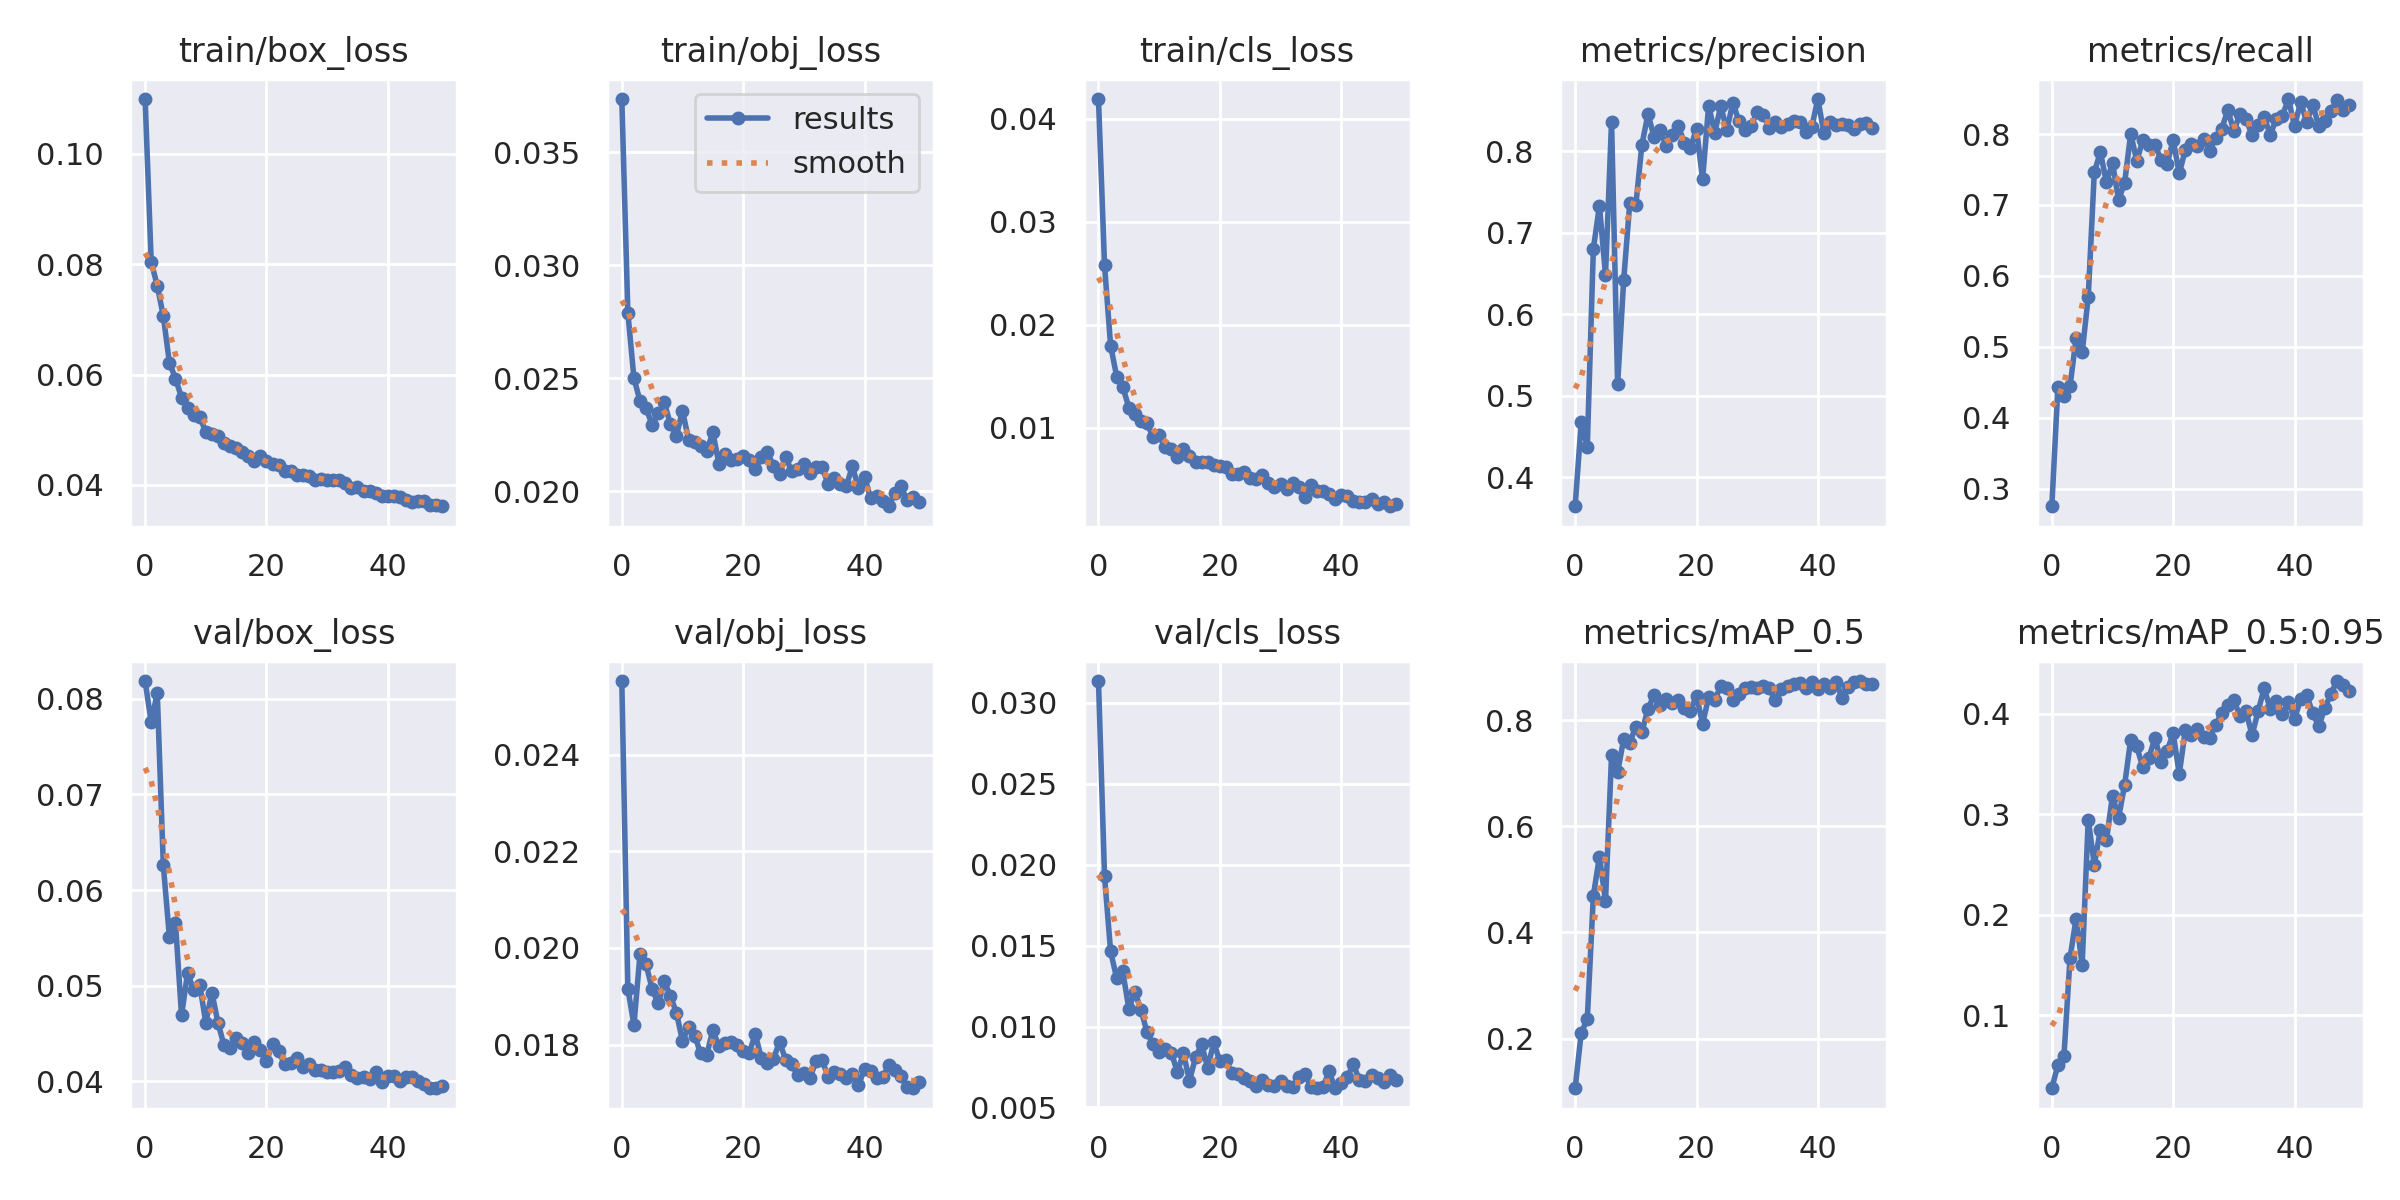

Values plotted in this chart, from the file beside it:
epoch, train/box_loss, train/obj_loss, train/cls_loss, metrics/precision, metrics/recall, metrics/mAP_0.5, metrics/mAP_0.5:0.95, val/box_loss, val/obj_loss, val/cls_loss, x/lr0, x/lr1, x/lr2
0, 0.1099, 0.03735, 0.04194, 0.3643, 0.2753, 0.1065, 0.02743, 0.08185, 0.02553, 0.03135, 0.07039, 0.003291, 0.003291
1, 0.08042, 0.02789, 0.02577, 0.4678, 0.4434, 0.2111, 0.0507, 0.07753, 0.01916, 0.01928, 0.04025, 0.006493, 0.006493
2, 0.07611, 0.025, 0.01799, 0.4377, 0.4308, 0.2365, 0.05968, 0.08058, 0.0184, 0.01464, 0.00999, 0.009563, 0.009563
3, 0.07057, 0.02399, 0.01498, 0.6804, 0.4446, 0.4694, 0.1571, 0.06256, 0.01987, 0.01299, 0.009406, 0.009406, 0.009406
4, 0.06215, 0.02369, 0.014, 0.7333, 0.5122, 0.543, 0.1962, 0.05507, 0.01966, 0.0134, 0.009406, 0.009406, 0.009406
5, 0.05927, 0.02293, 0.01196, 0.6488, 0.4921, 0.4596, 0.1503, 0.05656, 0.01915, 0.01111, 0.009208, 0.009208, 0.009208
6, 0.05583, 0.02347, 0.01137, 0.8366, 0.57, 0.7336, 0.2946, 0.04691, 0.01885, 0.01212, 0.00901, 0.00901, 0.00901
7, 0.05393, 0.02393, 0.01069, 0.5139, 0.7463, 0.7024, 0.2498, 0.05135, 0.01931, 0.01105, 0.008812, 0.008812, 0.008812
8, 0.05259, 0.02298, 0.01043, 0.6421, 0.7744, 0.7641, 0.2842, 0.04953, 0.01901, 0.009634, 0.008614, 0.008614, 0.008614
9, 0.05236, 0.02245, 0.009117, 0.7367, 0.7319, 0.7577, 0.2742, 0.0501, 0.01866, 0.008888, 0.008416, 0.008416, 0.008416
10, 0.04957, 0.02357, 0.009257, 0.7341, 0.7594, 0.7879, 0.3184, 0.04612, 0.01807, 0.008405, 0.008218, 0.008218, 0.008218
11, 0.0492, 0.02229, 0.008122, 0.8081, 0.7069, 0.7774, 0.2965, 0.04929, 0.01836, 0.008609, 0.00802, 0.00802, 0.00802
12, 0.04884, 0.02217, 0.007953, 0.846, 0.7314, 0.8215, 0.3291, 0.04614, 0.01818, 0.00838, 0.007822, 0.007822, 0.007822
13, 0.04763, 0.022, 0.007199, 0.8181, 0.8004, 0.8465, 0.374, 0.04377, 0.01782, 0.007194, 0.007624, 0.007624, 0.007624
14, 0.04696, 0.02177, 0.007938, 0.8268, 0.7624, 0.8286, 0.3673, 0.04347, 0.01779, 0.00834, 0.007426, 0.007426, 0.007426
15, 0.04669, 0.02261, 0.007256, 0.8067, 0.7912, 0.839, 0.3464, 0.04455, 0.0183, 0.006662, 0.007228, 0.007228, 0.007228
16, 0.04605, 0.02123, 0.006673, 0.8204, 0.7841, 0.8329, 0.356, 0.04398, 0.01797, 0.008097, 0.00703, 0.00703, 0.00703
17, 0.04528, 0.02164, 0.006694, 0.8309, 0.7852, 0.8378, 0.3759, 0.04298, 0.01803, 0.008904, 0.006832, 0.006832, 0.006832
18, 0.04428, 0.02137, 0.006722, 0.811, 0.7633, 0.8228, 0.3523, 0.04416, 0.01806, 0.007436, 0.006634, 0.006634, 0.006634
19, 0.04518, 0.02143, 0.006348, 0.8043, 0.7573, 0.8174, 0.3629, 0.04324, 0.018, 0.009019, 0.006436, 0.006436, 0.006436
20, 0.0443, 0.02154, 0.006256, 0.828, 0.7916, 0.846, 0.3805, 0.04213, 0.01787, 0.007862, 0.006238, 0.006238, 0.006238
21, 0.04376, 0.02139, 0.00615, 0.7656, 0.7444, 0.7934, 0.3399, 0.0439, 0.01783, 0.007914, 0.00604, 0.00604, 0.00604
22, 0.0436, 0.02098, 0.005528, 0.8564, 0.7777, 0.8426, 0.3835, 0.04316, 0.01821, 0.007101, 0.005842, 0.005842, 0.005842
23, 0.04258, 0.02151, 0.005517, 0.8233, 0.7857, 0.8375, 0.3784, 0.04177, 0.01772, 0.00708, 0.005644, 0.005644, 0.005644
24, 0.04254, 0.02173, 0.005665, 0.8555, 0.7838, 0.8646, 0.3852, 0.04197, 0.01763, 0.006795, 0.005446, 0.005446, 0.005446
25, 0.04185, 0.02112, 0.00513, 0.8264, 0.7936, 0.8609, 0.3766, 0.04249, 0.0177, 0.006652, 0.005248, 0.005248, 0.005248
26, 0.04185, 0.02076, 0.005024, 0.8601, 0.776, 0.8385, 0.3759, 0.04146, 0.01806, 0.006333, 0.00505, 0.00505, 0.00505
27, 0.04165, 0.0215, 0.005429, 0.8369, 0.795, 0.8489, 0.3883, 0.04182, 0.01768, 0.006687, 0.004852, 0.004852, 0.004852
28, 0.04092, 0.0209, 0.004659, 0.8259, 0.8072, 0.86, 0.4011, 0.04123, 0.0176, 0.00639, 0.004654, 0.004654, 0.004654
29, 0.0411, 0.02101, 0.004203, 0.8319, 0.8339, 0.8632, 0.4089, 0.04115, 0.01736, 0.006335, 0.004456, 0.004456, 0.004456
30, 0.04089, 0.02121, 0.004562, 0.8481, 0.8044, 0.8608, 0.4136, 0.04102, 0.01742, 0.006624, 0.004258, 0.004258, 0.004258
31, 0.04088, 0.02083, 0.00405, 0.8454, 0.8278, 0.865, 0.3975, 0.04102, 0.01731, 0.006336, 0.00406, 0.00406, 0.00406
32, 0.04085, 0.02107, 0.004601, 0.8288, 0.8216, 0.86, 0.4027, 0.04111, 0.01765, 0.006249, 0.003862, 0.003862, 0.003862
33, 0.04026, 0.02106, 0.004212, 0.8359, 0.7983, 0.8378, 0.3784, 0.04149, 0.01768, 0.006877, 0.003664, 0.003664, 0.003664
34, 0.03945, 0.02033, 0.003293, 0.8296, 0.8122, 0.8579, 0.4024, 0.04065, 0.01733, 0.007042, 0.003466, 0.003466, 0.003466
35, 0.03966, 0.02057, 0.00446, 0.8339, 0.8242, 0.8641, 0.4253, 0.04038, 0.01742, 0.006291, 0.003268, 0.003268, 0.003268
36, 0.03881, 0.02032, 0.003877, 0.8379, 0.7991, 0.8676, 0.4046, 0.0405, 0.01739, 0.006226, 0.00307, 0.00307, 0.00307
37, 0.03884, 0.02024, 0.003853, 0.8363, 0.8212, 0.8705, 0.4128, 0.04027, 0.0173, 0.006256, 0.002872, 0.002872, 0.002872
38, 0.03856, 0.0211, 0.003611, 0.8236, 0.826, 0.86, 0.3992, 0.04099, 0.01739, 0.007219, 0.002674, 0.002674, 0.002674
39, 0.03796, 0.02016, 0.003129, 0.8301, 0.8493, 0.872, 0.4114, 0.03989, 0.01716, 0.006183, 0.002476, 0.002476, 0.002476
40, 0.03803, 0.02065, 0.003494, 0.8644, 0.8109, 0.8583, 0.3945, 0.0406, 0.01749, 0.006526, 0.002278, 0.002278, 0.002278
41, 0.03805, 0.0197, 0.003387, 0.8223, 0.845, 0.8676, 0.4143, 0.04051, 0.01745, 0.006875, 0.00208, 0.00208, 0.00208
42, 0.03772, 0.01979, 0.002936, 0.8364, 0.8173, 0.8597, 0.4185, 0.03999, 0.01731, 0.007668, 0.001882, 0.001882, 0.001882
43, 0.03718, 0.01957, 0.00281, 0.8328, 0.8409, 0.8718, 0.4004, 0.04047, 0.01732, 0.006692, 0.001684, 0.001684, 0.001684
44, 0.03682, 0.01934, 0.002808, 0.8336, 0.8116, 0.8411, 0.3876, 0.04042, 0.01758, 0.006661, 0.001486, 0.001486, 0.001486
45, 0.03704, 0.01994, 0.00304, 0.8319, 0.818, 0.862, 0.4053, 0.04004, 0.01747, 0.007033, 0.001288, 0.001288, 0.001288
46, 0.03706, 0.02023, 0.002642, 0.8278, 0.8324, 0.8713, 0.42, 0.03976, 0.01736, 0.006844, 0.00109, 0.00109, 0.00109
47, 0.03634, 0.01961, 0.002789, 0.8334, 0.8476, 0.8736, 0.4324, 0.03935, 0.01711, 0.006559, 0.000892, 0.000892, 0.000892
48, 0.03638, 0.01977, 0.002379, 0.8349, 0.8339, 0.8685, 0.4285, 0.03928, 0.01709, 0.007019, 0.000694, 0.000694, 0.000694
49, 0.03612, 0.01951, 0.002619, 0.8288, 0.841, 0.8673, 0.4226, 0.03946, 0.01723, 0.006701, 0.000496, 0.000496, 0.000496
